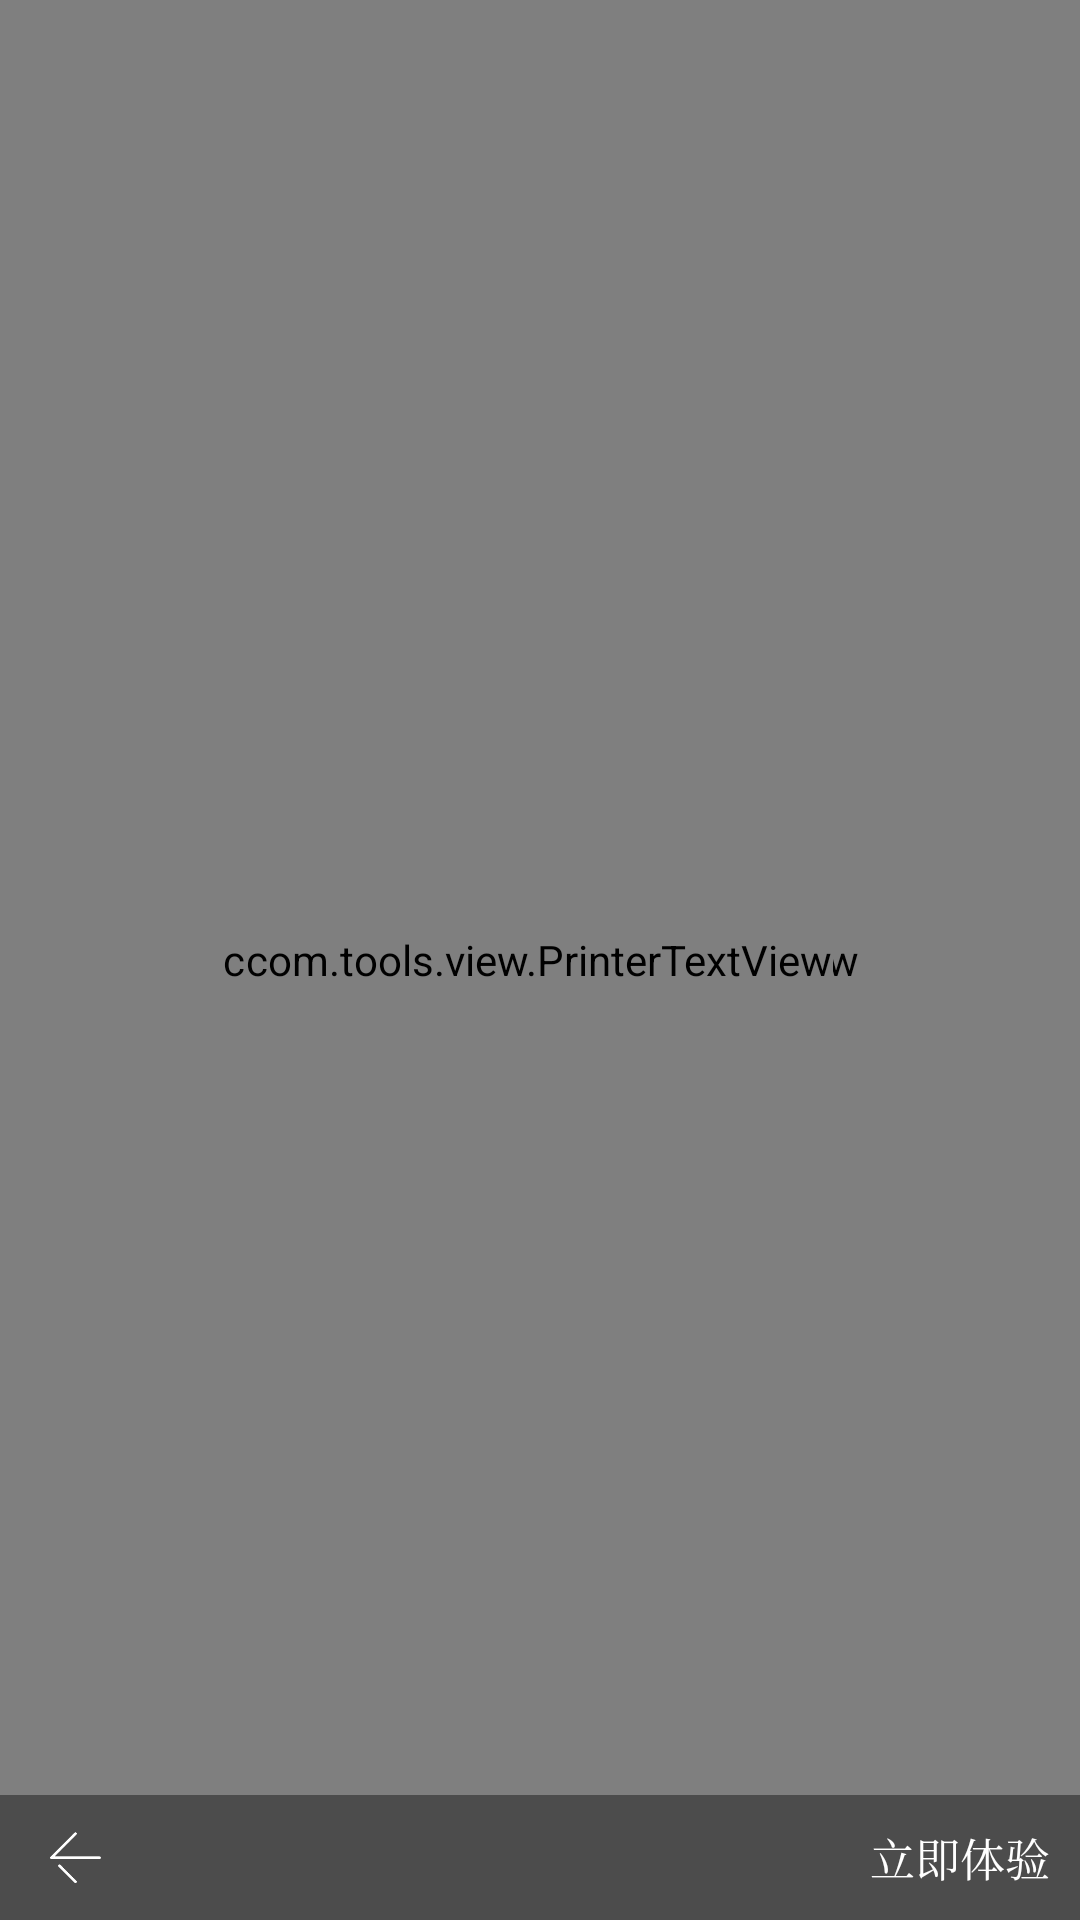

Write the Android layout XML for this screen, with the resource values it uses.
<!-- AndroidManifest.xml: application theme AppTheme -->
<!-- res/layout/activity_guide.xml -->
<?xml version="1.0" encoding="utf-8"?>
<RelativeLayout xmlns:android="http://schemas.android.com/apk/res/android"
    style="@style/MatchMatch">

    <com.tools.view.CustomVideoView
        android:id="@+id/guide_videoview"
        style="@style/MatchMatch"
        android:clickable="false"
        android:focusable="false"
        android:focusableInTouchMode="false" />

    <ImageView
        android:id="@+id/guide_title"
        android:layout_width="wrap_content"
        android:layout_height="@dimen/dp_72"
        android:layout_marginTop="@dimen/dp_52"
        android:src="@mipmap/logo" />

    <com.tools.view.PrinterTextView
        android:id="@+id/guide_text"
        style="@style/WrapWrap"
        android:layout_centerHorizontal="true"
        android:layout_centerVertical="true"
        android:textColor="@color/white"
        android:textSize="@dimen/dp_20"
        android:textStyle="italic"
        android:typeface="serif" />

    <RelativeLayout
        style="@style/MatchWrap"
        android:layout_alignParentBottom="true"
        android:layout_alignParentEnd="true"
        android:layout_alignParentRight="true"
        android:background="@color/transparent_half"
        android:id="@+id/guide_relayout">

        <ImageView
            android:layout_width="@dimen/dp_30"
            android:layout_height="@dimen/dp_30"
            android:layout_centerVertical="true"
            android:layout_marginLeft="@dimen/dp_10"
            android:src="@mipmap/welcome_jt" />

        <TextView
            style="@style/WrapWrap"
            android:layout_alignParentEnd="true"
            android:layout_marginBottom="@dimen/dp_5"
            android:layout_marginRight="@dimen/dp_5"
            android:layout_marginTop="@dimen/dp_5"
            android:background="@drawable/welcome_skip"
            android:text="@string/welcome_text2"
            android:textColor="@color/white"
            android:textSize="@dimen/dp_15"
            android:textStyle="normal"
            android:typeface="serif" />
    </RelativeLayout>
</RelativeLayout>
<!-- resources referenced by this layout -->
<resources>
  <color name="transparent_half">#66000000</color>
  <color name="white">#FFFFFF</color>
  <dimen name="dp_10">10dp</dimen>
  <dimen name="dp_15">15dp</dimen>
  <dimen name="dp_20">20dp</dimen>
  <dimen name="dp_30">30dp</dimen>
  <dimen name="dp_5">5dp</dimen>
  <dimen name="dp_52">52dp</dimen>
  <dimen name="dp_72">72dp</dimen>
  <!-- drawable welcome_skip (drawable) -->
  <?xml version="1.0" encoding="utf-8"?>
  <shape xmlns:android="http://schemas.android.com/apk/res/android"
      android:shape="rectangle">
      
      
  
      
      <corners android:radius="12dp" />
  
      
      <padding
          android:bottom="5dp"
          android:left="5dp"
          android:right="5dp"
          android:top="5dp" />
  
      
      <solid android:color="@color/transparent" />
      <solid android:color="@color/transparent" />
  
      <stroke
          android:width="1dp"
          android:color="@color/transparent" />
  </shape>
  <!-- mipmap welcome_jt: png bitmap (mipmap-xhdpi, 652 bytes) -->
  <string name="welcome_text2">立即体验</string>
  <style name="MatchMatch">
          <item name="android:layout_width">match_parent</item>
          <item name="android:layout_height">match_parent</item>
      </style>
  <style name="MatchWrap">
          <item name="android:layout_width">match_parent</item>
          <item name="android:layout_height">wrap_content</item>
      </style>
  <style name="WrapWrap">
          <item name="android:layout_width">wrap_content</item>
          <item name="android:layout_height">wrap_content</item>
      </style>
  <style name="AppTheme" parent="Theme.AppCompat.Light.DarkActionBar">
          
          <item name="colorPrimary">@color/colorPrimary</item>
          <item name="colorPrimaryDark">@color/transparent_half</item>
          <item name="colorAccent">@color/colorAccent</item>
      </style>
  <color name="transparent">#00000000</color>
  <color name="colorPrimary">#3F51B5</color>
  <color name="colorAccent">#FF4081</color>
</resources>
